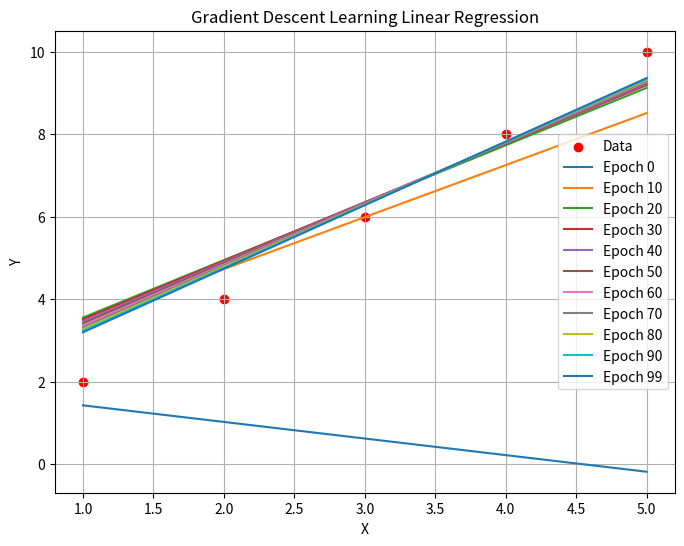

Recreate this plot in Python.
import numpy as np
import matplotlib.pyplot as plt

# Training data
X = np.array([1, 2, 3, 4, 5])
Y = np.array([2, 4, 6, 8, 10])
n = len(X)

# Reshape for matrix operations
X_b = np.c_[np.ones((n, 1)), X.reshape(-1, 1)]
Y = Y.reshape(-1, 1)

# Initial weights
W = np.random.randn(2, 1)
print(W)
learning_rate = 0.01
epochs = 100

# For plotting
plt.figure(figsize=(8, 6))
plt.scatter(X, Y, color='red', label='Data')

# Training loop
for epoch in range(epochs):
    gradients = 2 / n * X_b.T @ (X_b @ W - Y)
    W -= learning_rate * gradients

    if epoch % 10 == 0 or epoch == epochs - 1:
        Y_pred = X_b @ W
        plt.plot(X, Y_pred, label=f'Epoch {epoch}')

# Plot final result
plt.title("Gradient Descent Learning Linear Regression")
plt.xlabel("X")
plt.ylabel("Y")
plt.legend()
plt.grid(True)
plt.show()
